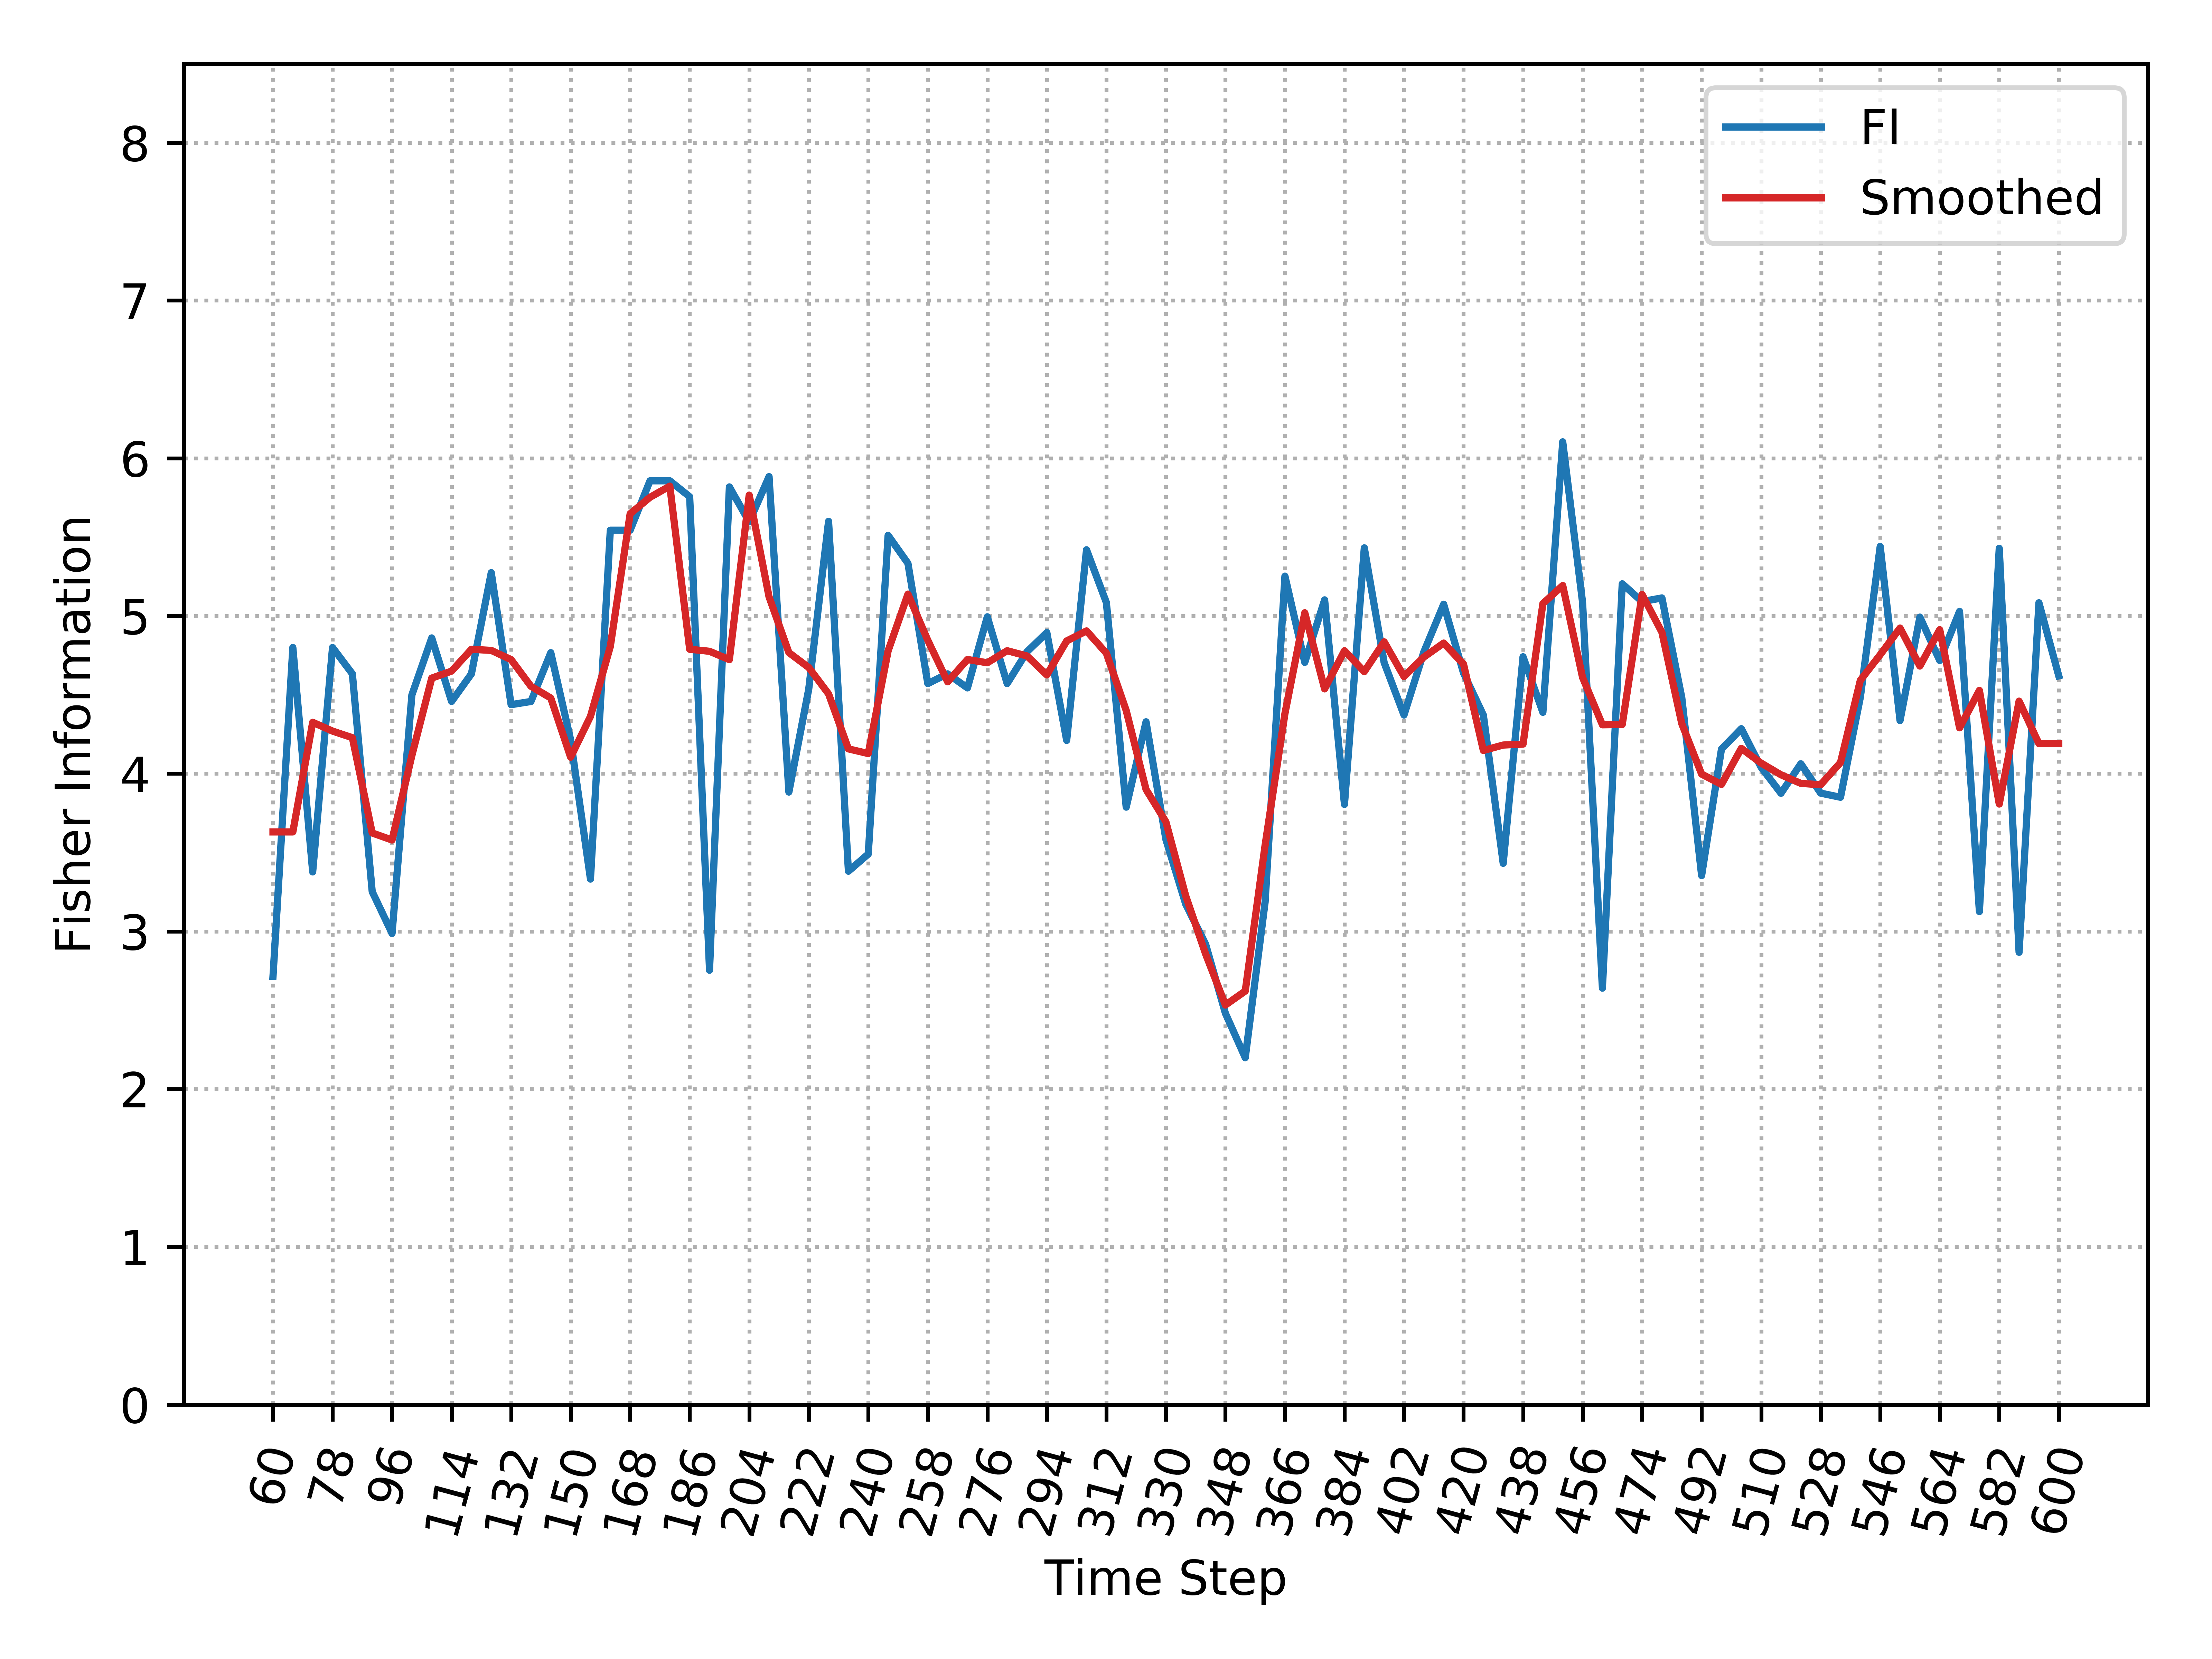

The data file committed next to this chart (first rows):
, Time_Step, FI, Smooth_FI
0, 60, 2.715, 3.631
1, 66, 4.8, 3.631
2, 72, 3.377, 4.326
3, 78, 4.8, 4.27
4, 84, 4.633, 4.228
5, 90, 3.252, 3.624
6, 96, 2.987, 3.579
7, 102, 4.499, 4.116
8, 108, 4.861, 4.606
9, 114, 4.458, 4.65
10, 120, 4.633, 4.788
11, 126, 5.275, 4.782
12, 132, 4.438, 4.723
13, 138, 4.458, 4.554
14, 144, 4.767, 4.48
15, 150, 4.214, 4.104
16, 156, 3.332, 4.363
17, 162, 5.544, 4.806
18, 168, 5.544, 5.648
19, 174, 5.857, 5.752
20, 180, 5.857, 5.823
21, 186, 5.756, 4.789
22, 192, 2.754, 4.776
23, 198, 5.818, 4.723
24, 204, 5.597, 5.766
25, 210, 5.883, 5.121
26, 216, 3.883, 4.768
27, 222, 4.536, 4.673
28, 228, 5.6, 4.506
29, 234, 3.382, 4.157
30, 240, 3.49, 4.128
31, 246, 5.511, 4.778
32, 252, 5.334, 5.139
33, 258, 4.571, 4.846
34, 264, 4.633, 4.583
35, 270, 4.544, 4.724
36, 276, 4.995, 4.703
37, 282, 4.571, 4.78
38, 288, 4.773, 4.746
39, 294, 4.895, 4.626
40, 300, 4.211, 4.842
41, 306, 5.42, 4.905
42, 312, 5.085, 4.764
43, 318, 3.788, 4.401
44, 324, 4.329, 3.9
45, 330, 3.583, 3.695
46, 336, 3.173, 3.225
47, 342, 2.92, 2.858
48, 348, 2.481, 2.533
49, 354, 2.199, 2.622
50, 360, 3.186, 3.546
51, 366, 5.253, 4.381
52, 372, 4.706, 5.02
53, 378, 5.102, 4.538
54, 384, 3.805, 4.78
55, 390, 5.432, 4.647
56, 396, 4.704, 4.836
57, 402, 4.372, 4.616
58, 408, 4.772, 4.739
59, 414, 5.074, 4.828
... 31 more rows
